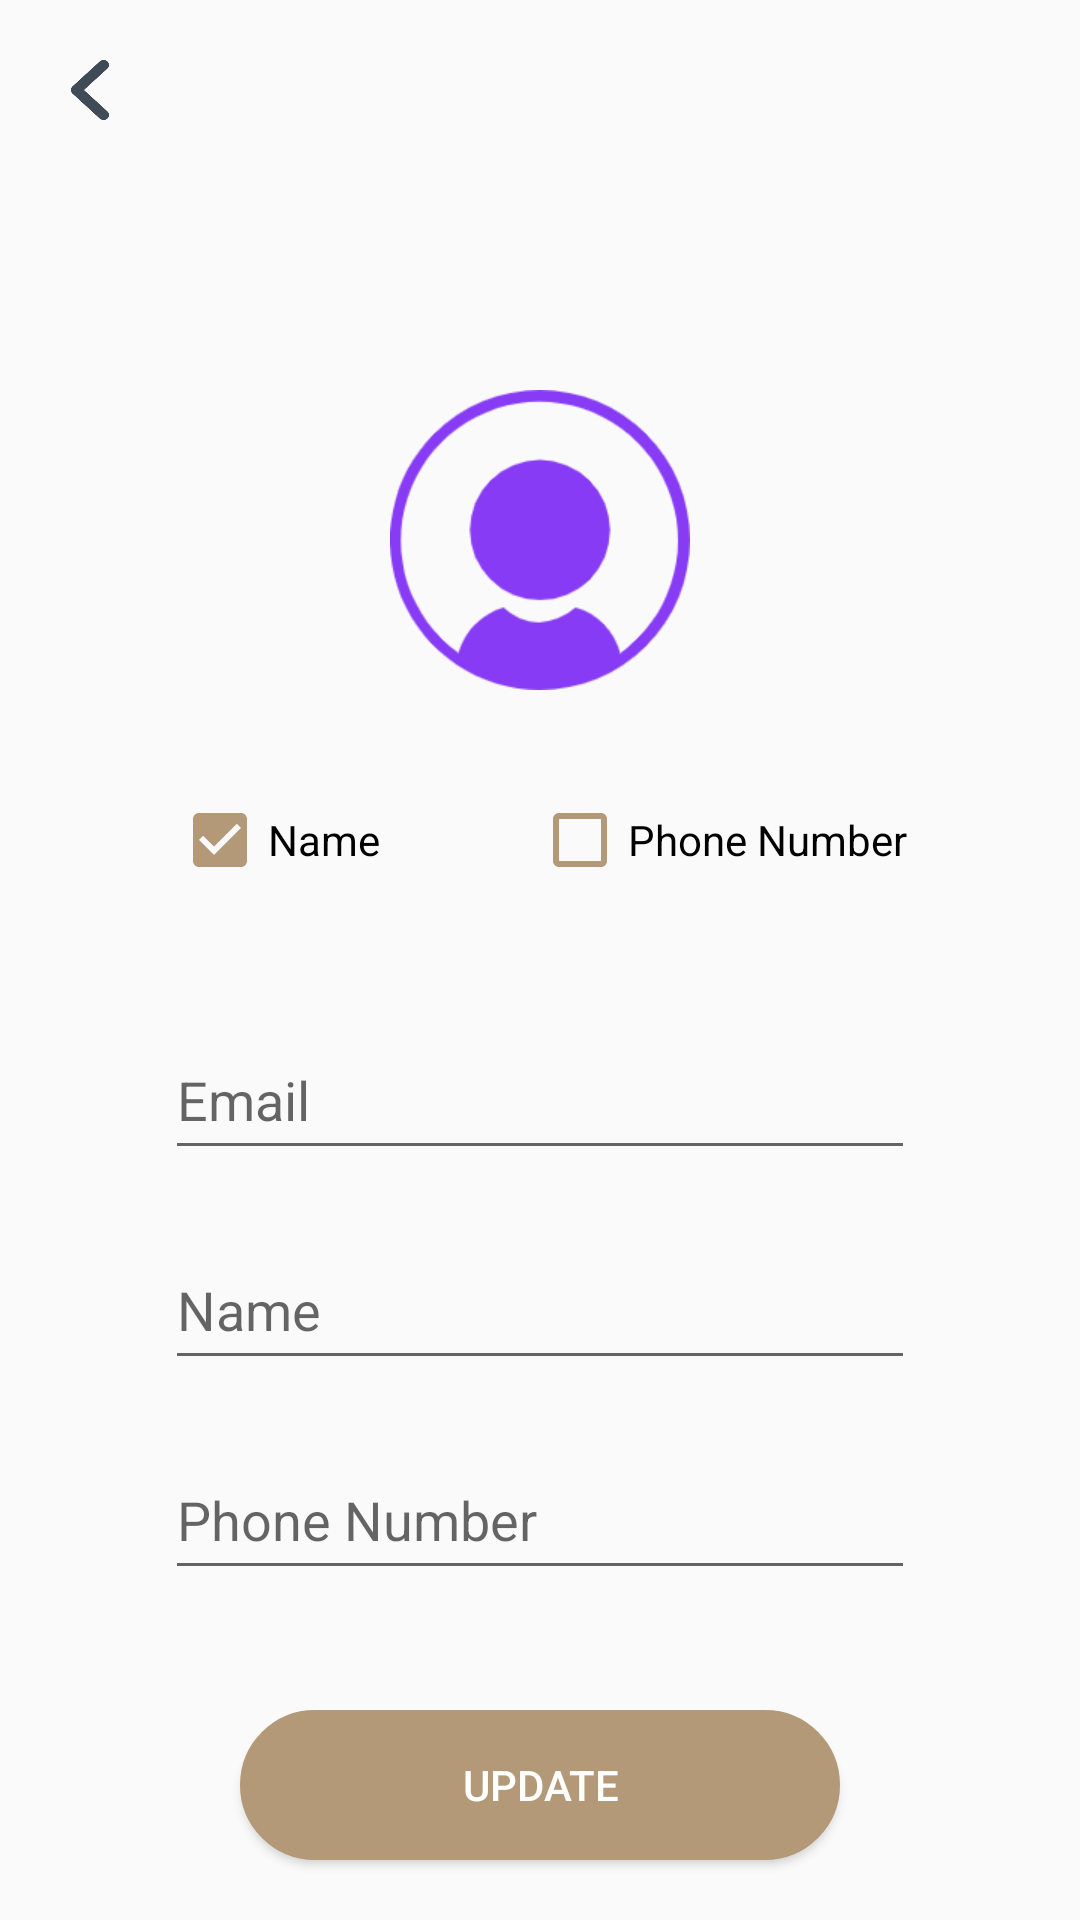

Write the Android layout XML for this screen, with the resource values it uses.
<!-- AndroidManifest.xml: application theme Theme.Parking -->
<!-- res/layout/activity_update_user.xml -->
<?xml version="1.0" encoding="utf-8"?>
<RelativeLayout xmlns:android="http://schemas.android.com/apk/res/android"
    xmlns:app="http://schemas.android.com/apk/res-auto"
    xmlns:tools="http://schemas.android.com/tools"
    android:layout_width="match_parent"
    android:layout_height="match_parent"
    tools:context=".Activity.SignUpActivity"
    android:fitsSystemWindows="true">

    <Button
        android:id="@+id/sign_up_back"
        android:layout_width="20dp"
        android:layout_height="20dp"
        android:layout_marginStart="20dp"
        android:layout_marginTop="20dp"
        android:layout_marginEnd="20dp"
        android:layout_marginBottom="20dp"
        android:background="@drawable/back1" />

    <ImageView
        android:id="@+id/user"
        android:layout_width="100dp"
        android:layout_height="100dp"
        android:layout_centerHorizontal="true"
        android:layout_marginTop="130dp"
        android:src="@drawable/user" />

    <LinearLayout
        android:id="@+id/cb"
        android:layout_width="match_parent"
        android:layout_height="wrap_content"
        android:layout_below="@+id/user"
        android:layout_marginTop="30dp"
        android:gravity="center">

        <CheckBox
            android:id="@+id/name_user"
            android:layout_width="120dp"
            android:layout_height="40dp"
            android:layout_below="@id/user"
            android:buttonTint="#B39978"
            android:checked="true"
            android:text="@string/name" />

        <CheckBox
            android:id="@+id/telephone_number_user"
            android:layout_width="wrap_content"
            android:layout_height="40dp"
            android:layout_below="@id/user"
            android:buttonTint="#B39978"
            android:text="@string/phoneNum" />

    </LinearLayout>

    <EditText
        android:id="@+id/user_account"
        android:layout_width="250dp"
        android:layout_height="50dp"
        android:layout_below="@id/cb"
        android:layout_centerHorizontal="true"
        android:layout_marginTop="40dp"
        android:hint="@string/eamil"
        android:inputType="textEmailAddress" />

    <EditText
        android:id="@+id/user_name"
        android:layout_width="250dp"
        android:layout_height="50dp"
        android:layout_below="@+id/user_account"
        android:layout_centerHorizontal="true"
        android:layout_marginTop="20dp"
        android:hint="@string/name">

    </EditText>


    <EditText
        android:id="@+id/user_telephone_number"
        android:layout_width="250dp"
        android:layout_height="50dp"
        android:layout_below="@id/user_name"
        android:layout_centerHorizontal="true"
        android:layout_marginTop="20dp"
        android:hint="@string/phoneNum"
        android:inputType="number" />

    <Button
        android:id="@+id/update_summit"
        android:layout_width="200dp"
        android:layout_height="50dp"
        android:layout_below="@id/user_telephone_number"
        android:layout_centerHorizontal="true"
        android:layout_marginTop="40dp"
        android:background="@drawable/sign_button_up_background"
        android:text="@string/update"
        android:textColor="#FFFFFF" />


</RelativeLayout>
<!-- resources referenced by this layout -->
<resources>
  <!-- drawable back1: png bitmap (drawable, 5608 bytes) -->
  <!-- drawable sign_button_up_background (drawable) -->
  <?xml version="1.0" encoding="utf-8"?>
  <selector xmlns:android="http://schemas.android.com/apk/res/android">
      <item android:state_pressed="true" >
          <shape android:shape="rectangle" >
              <corners
                  android:bottomLeftRadius="25dp"
                  android:bottomRightRadius="25dp"
                  android:radius="8dp"
                  android:topLeftRadius="25dp"
                  android:topRightRadius="25dp" />
              <padding
                  android:bottom="10dp"
                  android:left="10dp"
                  android:right="10dp"
                  android:top="10dp" />
              <size android:width="100dp" />
              <solid android:color="#E6E6E6" />
              <stroke
                  android:width="2dp"
                  android:color="#B39978" />
          </shape>
      </item>
      <item android:state_pressed="false" >
          <shape android:shape="rectangle" >
              <corners
                  android:bottomLeftRadius="25dp"
                  android:bottomRightRadius="25dp"
                  android:radius="8dp"
                  android:topLeftRadius="25dp"
                  android:topRightRadius="25dp" />
              <padding
                  android:bottom="10dp"
                  android:left="10dp"
                  android:right="10dp"
                  android:top="10dp" />
              <size android:width="100dp" />
              <solid android:color="#B39978" />
              <stroke
                  android:width="2dp"
                  android:color="#B39978" />
          </shape>
      </item>
  </selector>
  <!-- drawable user: png bitmap (drawable, 10723 bytes) -->
  <string name="eamil">Email</string>
  <string name="name">Name</string>
  <string name="phoneNum">Phone Number</string>
  <string name="update">update</string>
  <style name="Theme.Parking" parent="Theme.MaterialComponents.DayNight.NoActionBar.Bridge">
          
          <item name="colorPrimary">@color/purple_500</item>
          <item name="colorPrimaryVariant">@color/purple_700</item>
          <item name="colorOnPrimary">@color/white</item>
          
          <item name="colorSecondary">@color/teal_200</item>
          <item name="colorSecondaryVariant">@color/teal_700</item>
          <item name="colorOnSecondary">@color/black</item>
          
          <item name="android:statusBarColor" tools:targetApi="l">?attr/colorOnSecondary</item>
          
      </style>
  <color name="purple_500">#FF6200EE</color>
  <color name="purple_700">#FF3700B3</color>
  <color name="white">#FFFFFFFF</color>
  <color name="teal_200">#FF03DAC5</color>
  <color name="teal_700">#FF018786</color>
  <color name="black">#FF000000</color>
</resources>
